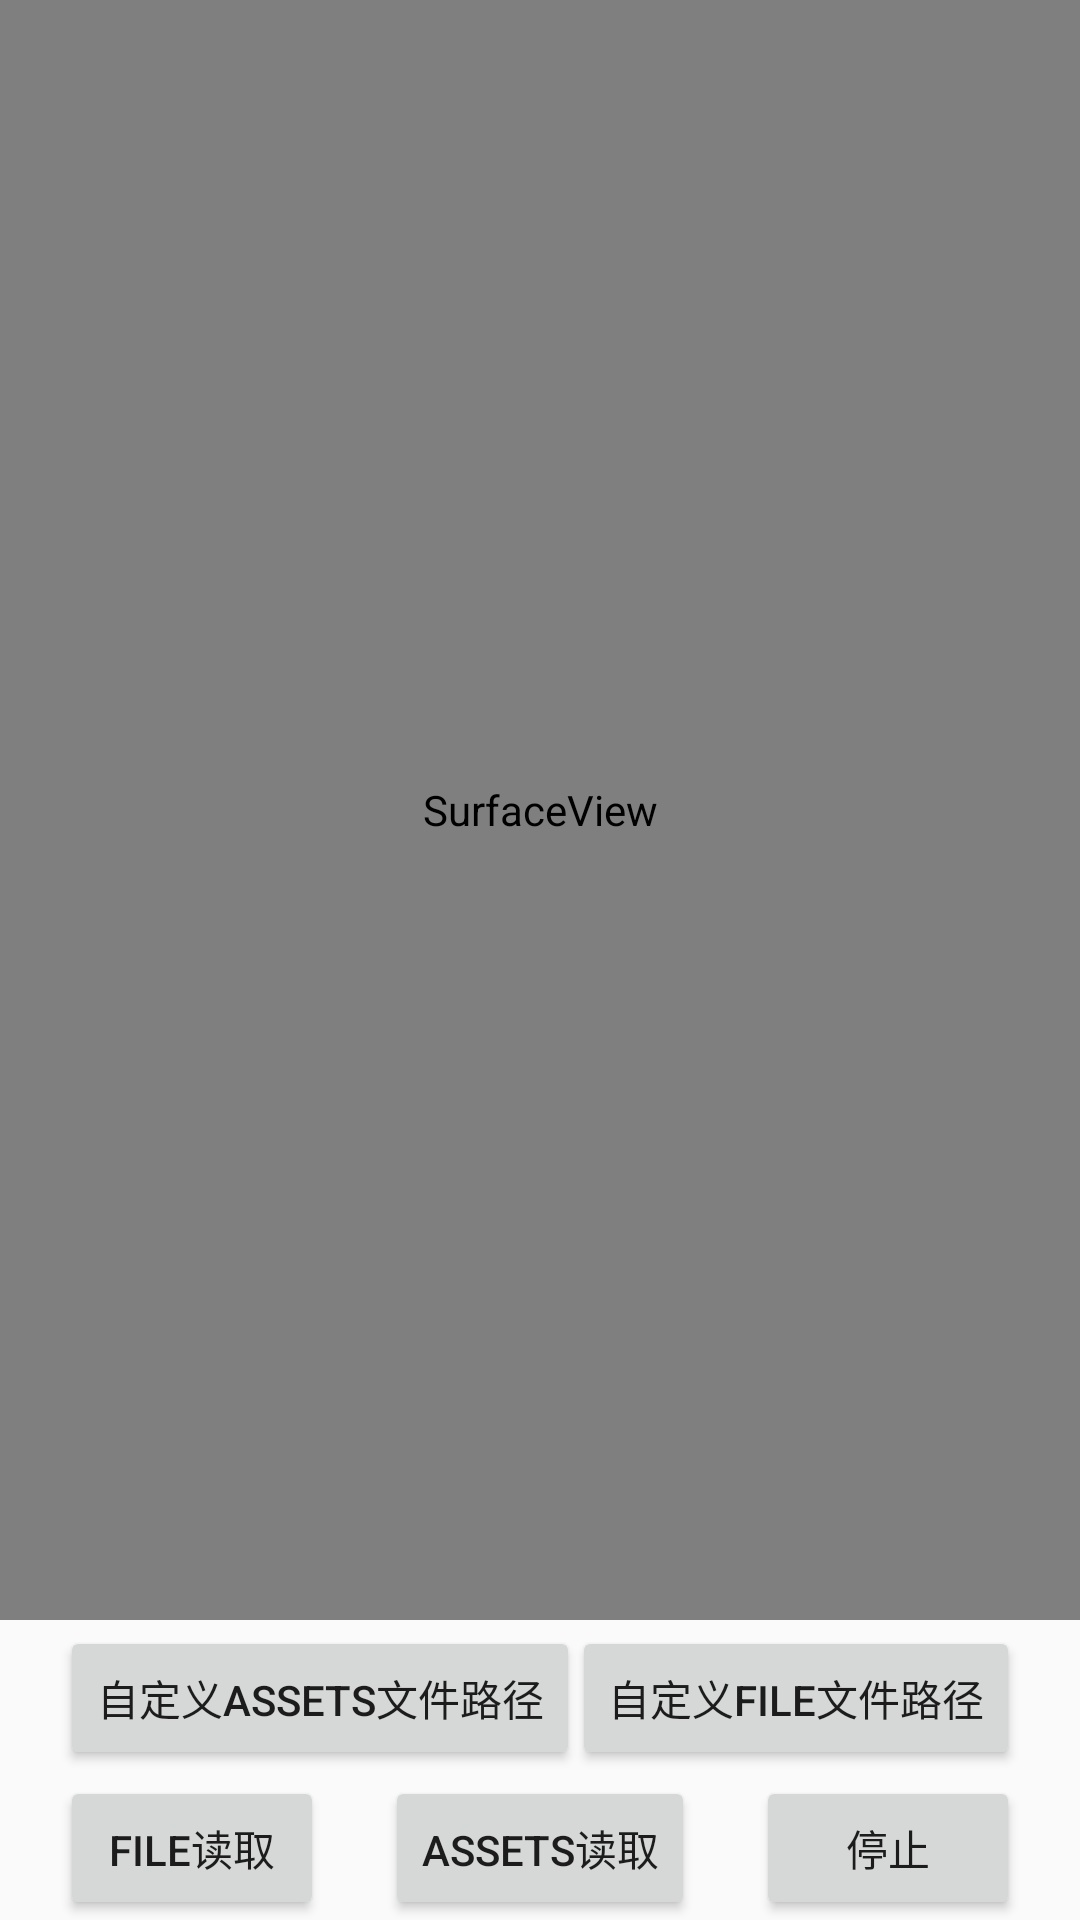

The Android layout XML behind this screen, and the referenced resources:
<!-- AndroidManifest.xml: application theme AppTheme -->
<!-- res/layout/activity_main.xml -->
<?xml version="1.0" encoding="utf-8"?>
<RelativeLayout xmlns:android="http://schemas.android.com/apk/res/android"
    xmlns:tools="http://schemas.android.com/tools"
    android:id="@+id/activity_main"
    android:layout_width="match_parent"
    android:layout_height="match_parent"
    tools:context="com.example.surfaceviewanimation.MainActivity">

    <SurfaceView
        android:id="@+id/sv_main"
        android:layout_width="match_parent"
        android:layout_height="match_parent"
        android:layout_marginBottom="100dp" />

    <ImageView
        android:id="@+id/iv_main"
        android:layout_width="match_parent"
        android:layout_height="match_parent"
        android:layout_marginBottom="50dp" />

    <Button
        android:id="@+id/btn_start_file"
        android:layout_width="wrap_content"
        android:layout_height="wrap_content"
        android:layout_alignParentBottom="true"
        android:layout_marginStart="20dp"
        android:text="file读取" />

    <Button
        android:id="@+id/btn_start_assets"
        android:layout_width="wrap_content"
        android:layout_height="wrap_content"
        android:layout_alignParentBottom="true"
        android:layout_centerHorizontal="true"
        android:layout_marginStart="20dp"
        android:text="assets读取" />

    <Button
        android:id="@+id/btn_stop"
        android:layout_width="wrap_content"
        android:layout_height="wrap_content"
        android:layout_alignParentBottom="true"
        android:layout_alignParentEnd="true"
        android:layout_marginEnd="20dp"
        android:text="停止" />
    <Button
        android:id="@+id/btn_start_files"
        android:layout_width="wrap_content"
        android:layout_height="wrap_content"
        android:layout_alignParentBottom="true"
        android:layout_alignParentEnd="true"
        android:layout_marginBottom="50dp"
        android:layout_marginEnd="20dp"
        android:text="自定义file文件路径" />
    <Button
        android:id="@+id/btn_start_assets_files"
        android:layout_width="wrap_content"
        android:layout_height="wrap_content"
        android:layout_alignParentBottom="true"
        android:layout_marginBottom="50dp"
        android:layout_marginStart="20dp"
        android:text="自定义assets文件路径" />
</RelativeLayout>
<!-- resources referenced by this layout -->
<resources>
  <style name="AppTheme" parent="Theme.AppCompat.Light.NoActionBar">
          
          <item name="android:windowFullscreen">true</item>
          <item name="colorPrimary">@color/colorPrimary</item>
          <item name="colorPrimaryDark">@color/colorPrimaryDark</item>
          <item name="colorAccent">@color/colorAccent</item>
      </style>
  <!-- not gathered from this repository: default colours our renderer supplied (Android Studio template values) -->
  <color name="colorPrimary">#FF6200EE</color>
  <color name="colorPrimaryDark">#FF3700B3</color>
  <color name="colorAccent">#FF03DAC5</color>
</resources>
